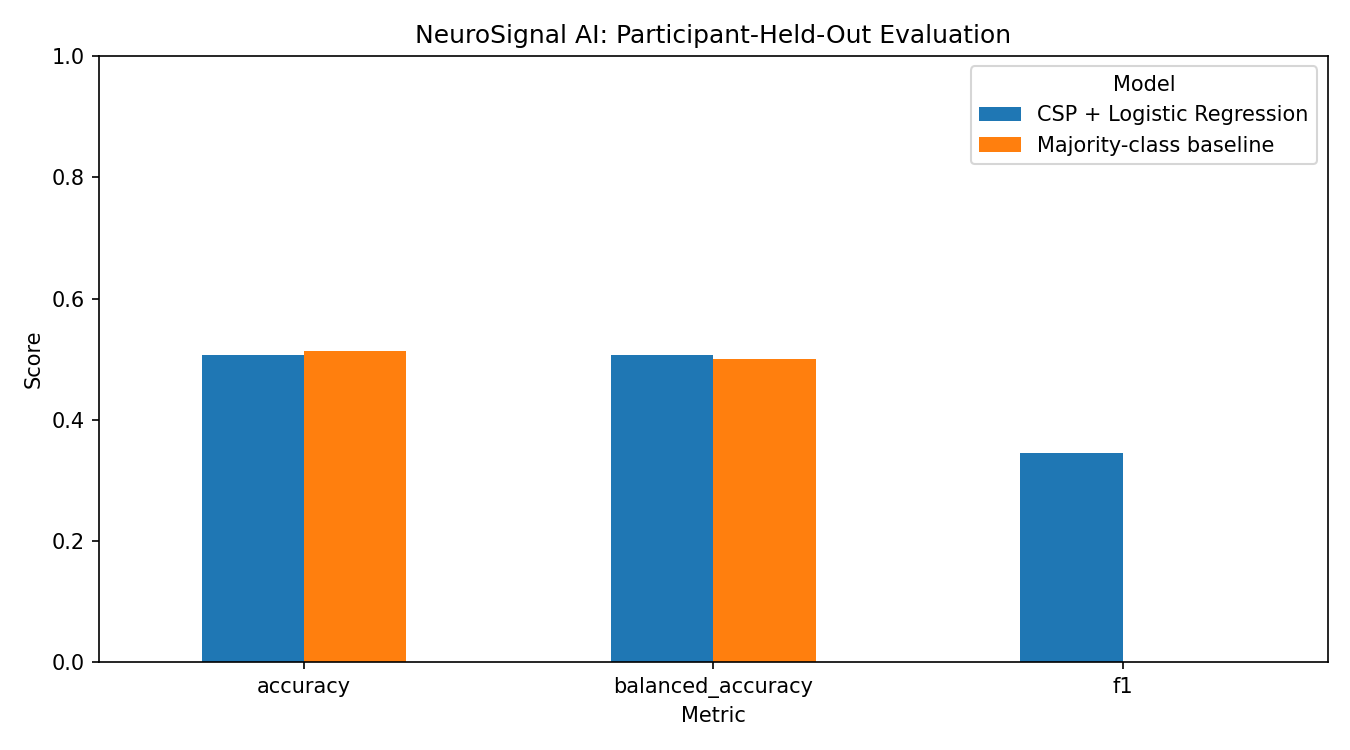

The data file committed next to this chart (first rows):
Model, Metric, Mean score, Standard deviation
CSP + Logistic Regression, accuracy, 0.5067, 0.02494
CSP + Logistic Regression, balanced_accuracy, 0.5062, 0.02451
CSP + Logistic Regression, f1, 0.3453, 0.2076
Majority-class baseline, accuracy, 0.5133, 0.01633
Majority-class baseline, balanced_accuracy, 0.5, 0.0
Majority-class baseline, f1, 0.0, 0.0
